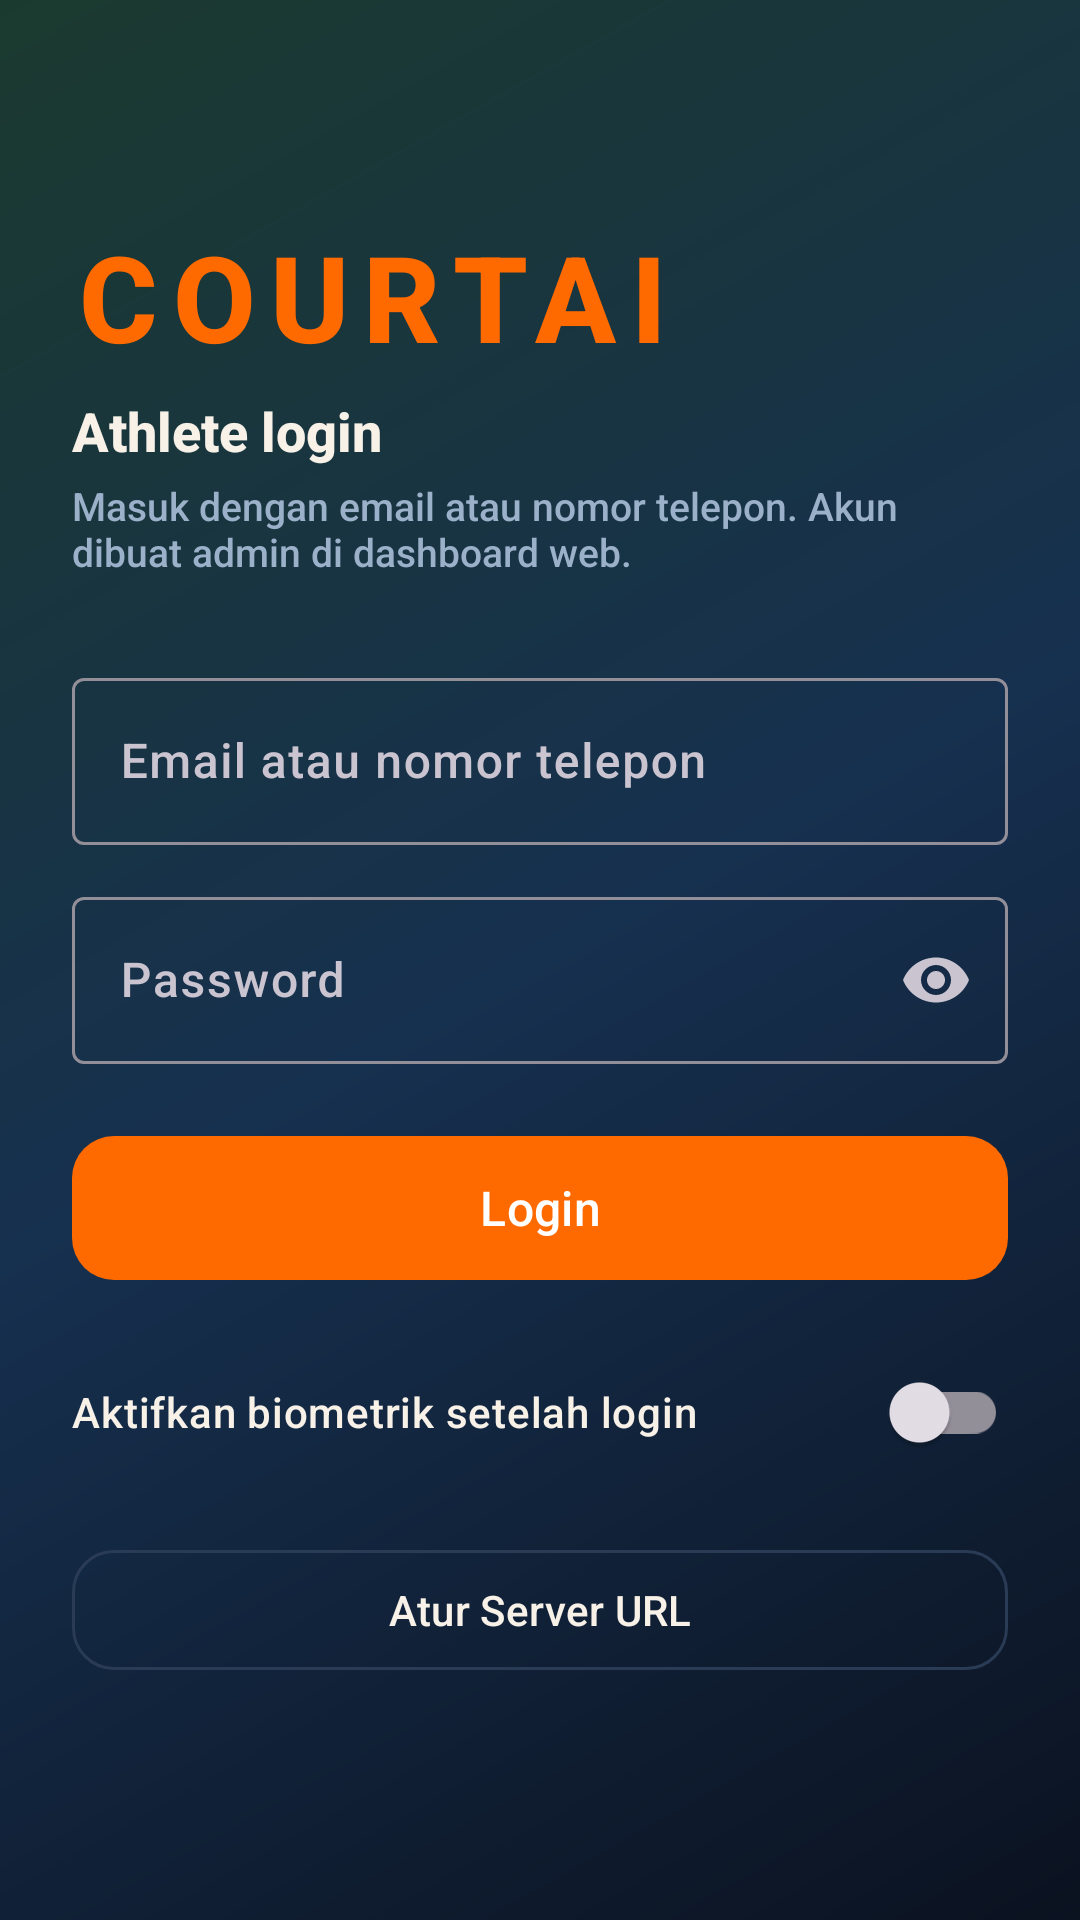

Produce the Android XML layout that renders to this screen, including the resource entries it uses.
<!-- AndroidManifest.xml: activity theme Theme.CourtAI -->
<!-- res/layout/activity_login.xml -->
<?xml version="1.0" encoding="utf-8"?>
<ScrollView xmlns:android="http://schemas.android.com/apk/res/android"
    xmlns:app="http://schemas.android.com/apk/res-auto"
    android:layout_width="match_parent"
    android:layout_height="match_parent"
    android:background="@drawable/bg_home"
    android:fillViewport="true">

    <LinearLayout
        android:layout_width="match_parent"
        android:layout_height="wrap_content"
        android:orientation="vertical"
        android:padding="24dp">

        <TextView
            android:layout_width="wrap_content"
            android:layout_height="wrap_content"
            android:layout_marginTop="48dp"
            android:letterSpacing="0.12"
            android:text="COURTAI"
            android:textColor="@color/court_orange"
            android:textSize="40sp"
            android:textStyle="bold" />

        <TextView
            android:layout_width="match_parent"
            android:layout_height="wrap_content"
            android:layout_marginTop="6dp"
            android:text="Athlete login"
            android:textColor="@color/court_cream"
            android:textSize="18sp"
            android:textStyle="bold" />

        <TextView
            android:layout_width="match_parent"
            android:layout_height="wrap_content"
            android:layout_marginTop="4dp"
            android:text="Masuk dengan email atau nomor telepon. Akun dibuat admin di dashboard web."
            android:textColor="#9BB0C9"
            android:textSize="13sp" />

        <com.google.android.material.textfield.TextInputLayout
            android:layout_width="match_parent"
            android:layout_height="wrap_content"
            android:layout_marginTop="28dp"
            android:hint="Email atau nomor telepon"
            app:boxBackgroundMode="outline">

            <com.google.android.material.textfield.TextInputEditText
                android:id="@+id/etIdentifier"
                android:layout_width="match_parent"
                android:layout_height="wrap_content"
                android:inputType="textEmailAddress"
                android:textColor="@color/court_cream" />
        </com.google.android.material.textfield.TextInputLayout>

        <com.google.android.material.textfield.TextInputLayout
            android:layout_width="match_parent"
            android:layout_height="wrap_content"
            android:layout_marginTop="12dp"
            android:hint="Password"
            app:boxBackgroundMode="outline"
            app:endIconMode="password_toggle">

            <com.google.android.material.textfield.TextInputEditText
                android:id="@+id/etPassword"
                android:layout_width="match_parent"
                android:layout_height="wrap_content"
                android:inputType="textPassword"
                android:textColor="@color/court_cream" />
        </com.google.android.material.textfield.TextInputLayout>

        <com.google.android.material.button.MaterialButton
            android:id="@+id/btnLogin"
            style="@style/CourtButton"
            android:layout_width="match_parent"
            android:layout_height="56dp"
            android:layout_marginTop="20dp"
            android:text="Login"
            android:textAllCaps="false"
            android:textSize="16sp" />

        <com.google.android.material.button.MaterialButton
            android:id="@+id/btnBiometric"
            style="@style/CourtButton.Outline"
            android:layout_width="match_parent"
            android:layout_height="56dp"
            android:layout_marginTop="10dp"
            android:text="Login dengan Biometrik"
            android:textAllCaps="false"
            android:visibility="gone" />

            <com.google.android.material.switchmaterial.SwitchMaterial
            android:id="@+id/switchBiometric"
            android:layout_width="match_parent"
            android:layout_height="wrap_content"
            android:layout_marginTop="16dp"
            android:text="Aktifkan biometrik setelah login"
            android:textColor="@color/court_cream" />

        <com.google.android.material.button.MaterialButton
            android:id="@+id/btnServer"
            style="@style/CourtButton.Outline"
            android:layout_width="match_parent"
            android:layout_height="48dp"
            android:layout_marginTop="18dp"
            android:text="Atur Server URL"
            android:textAllCaps="false" />

        <TextView
            android:id="@+id/tvStatus"
            android:layout_width="match_parent"
            android:layout_height="wrap_content"
            android:layout_marginTop="14dp"
            android:textColor="@color/court_amber"
            android:textSize="13sp" />
    </LinearLayout>
</ScrollView>
<!-- resources referenced by this layout -->
<resources>
  <color name="court_amber">#FFB020</color>
  <color name="court_cream">#F7F1E8</color>
  <color name="court_orange">#FF6A00</color>
  <!-- drawable bg_home (drawable) -->
  <?xml version="1.0" encoding="utf-8"?>
  <shape xmlns:android="http://schemas.android.com/apk/res/android">
      <gradient
          android:angle="135"
          android:startColor="#0B1220"
          android:centerColor="#16304F"
          android:endColor="#1B3A2F"
          android:type="linear" />
  </shape>
  <style name="CourtButton" parent="Widget.Material3.Button">
          <item name="backgroundTint">@color/court_orange</item>
          <item name="android:textColor">@color/white</item>
          <item name="cornerRadius">14dp</item>
      </style>
  <style name="CourtButton.Outline" parent="Widget.Material3.Button.OutlinedButton">
          <item name="strokeColor">@color/court_line</item>
          <item name="android:textColor">@color/court_cream</item>
          <item name="cornerRadius">14dp</item>
      </style>
  <style name="Theme.CourtAI" parent="Theme.Material3.Dark.NoActionBar">
          <item name="colorPrimary">@color/court_orange</item>
          <item name="colorSecondary">@color/court_amber</item>
          <item name="colorOnPrimary">@color/white</item>
          <item name="android:statusBarColor">@color/court_ink</item>
          <item name="android:navigationBarColor">@color/court_ink</item>
          <item name="android:windowBackground">@color/court_ink</item>
          <item name="android:fontFamily">sans-serif-medium</item>
      </style>
  <color name="white">#FFFFFF</color>
  <color name="court_line">#2A3B55</color>
  <color name="court_ink">#0B1220</color>
</resources>
